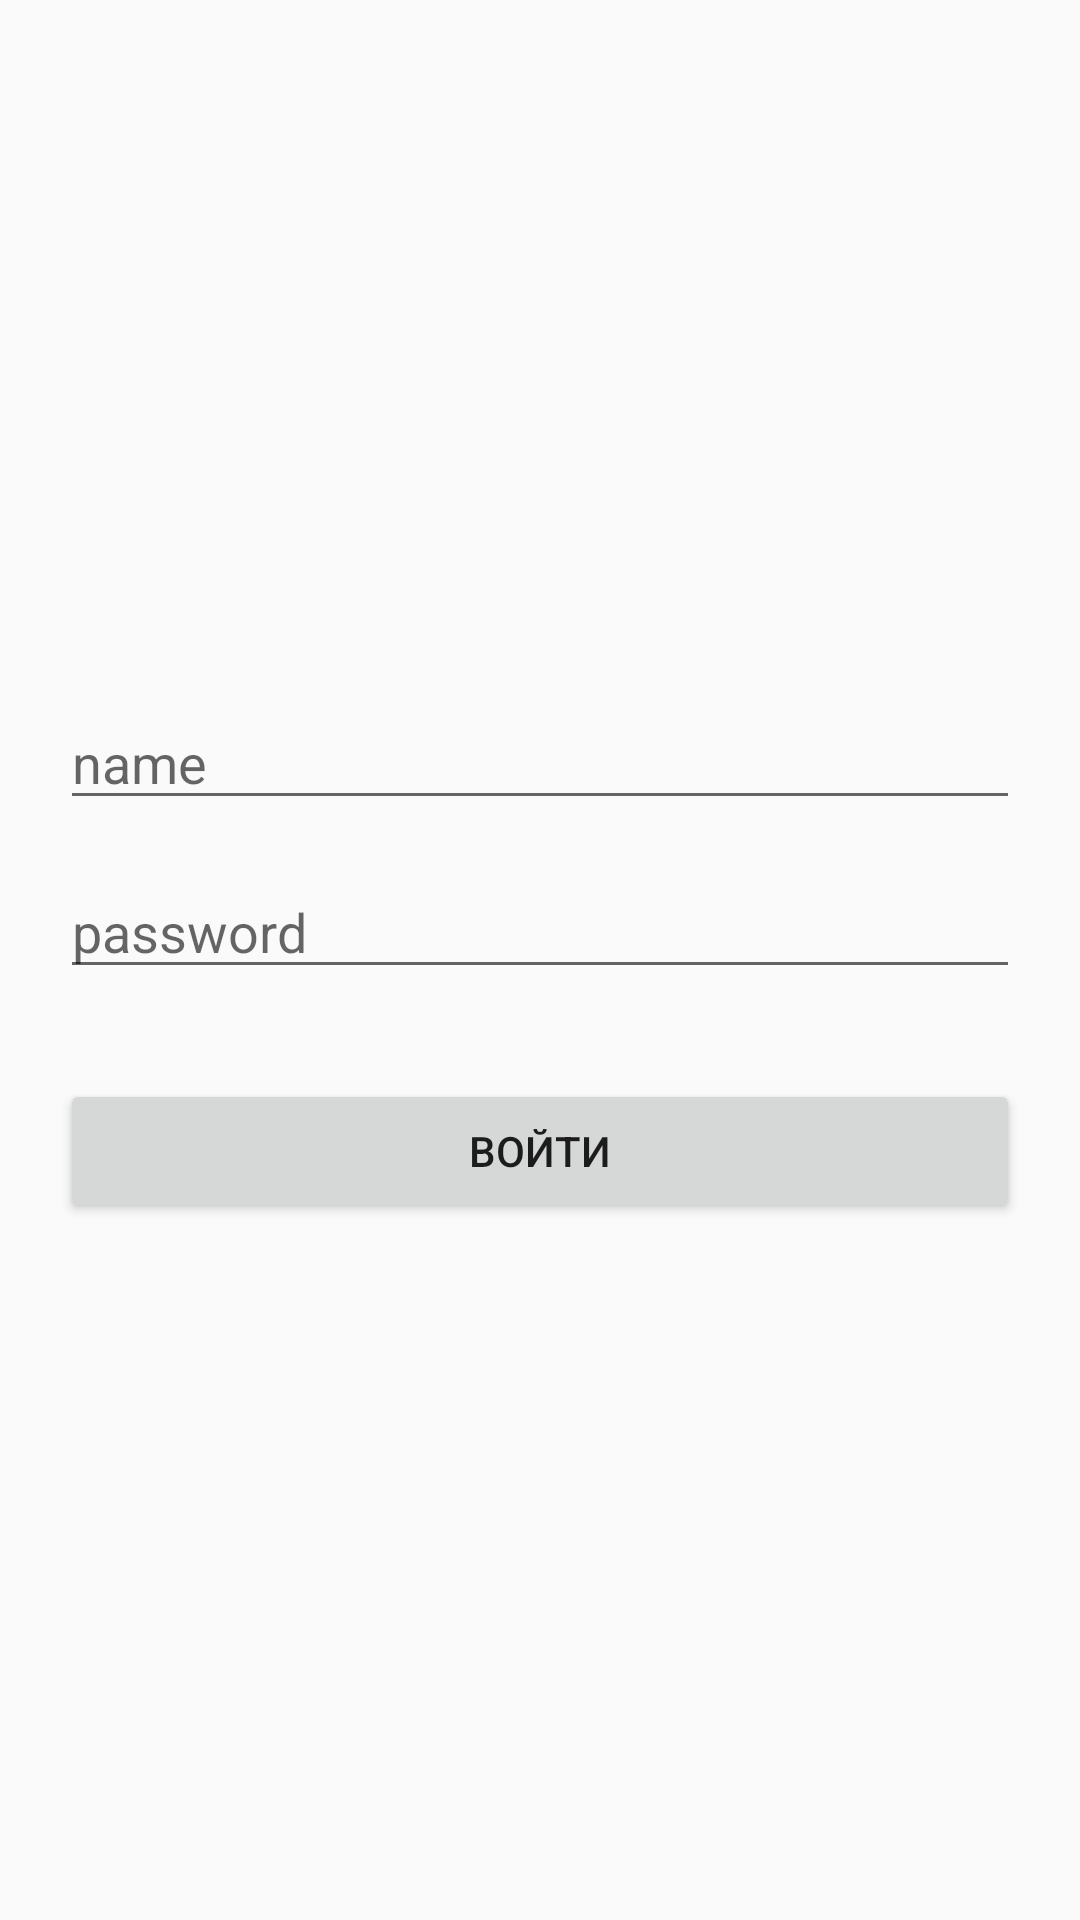

Here is an Android app screen rendered from its layout file. Give the layout XML and the strings, colors and styles it references.
<!-- AndroidManifest.xml: application theme AppTheme -->
<!-- res/layout/login_activity.xml -->
<?xml version="1.0" encoding="utf-8"?>
<RelativeLayout xmlns:android="http://schemas.android.com/apk/res/android"
    xmlns:app="http://schemas.android.com/apk/res-auto"
    xmlns:tools="http://schemas.android.com/tools"
    android:layout_width="match_parent"
    android:layout_height="match_parent"
    tools:context=".LoginScreen.LoginActivity">

    <LinearLayout
        android:layout_width="match_parent"
        android:layout_height="wrap_content"
        android:layout_centerInParent="true"
        android:layout_margin="20dp"
        android:layout_marginStart="10dp"
        android:layout_marginTop="10dp"
        android:layout_marginEnd="10dp"
        android:layout_marginBottom="10dp"
        android:orientation="vertical">

        <EditText
            android:id="@+id/editName"
            android:layout_width="match_parent"
            android:layout_height="wrap_content"
            android:layout_marginBottom="15dp"
            android:ems="10"
            android:hint="name"
            android:inputType="textPersonName" />

        <EditText
            android:id="@+id/editPassword"
            android:layout_width="match_parent"
            android:layout_height="wrap_content"
            android:layout_marginBottom="30dp"
            android:ems="10"
            android:hint="password"
            android:inputType="textPersonName" />

        <Button
            android:id="@+id/buttonSignIn"
            android:layout_width="match_parent"
            android:layout_height="wrap_content"
            android:text="войти" />
    </LinearLayout>
</RelativeLayout>
<!-- resources referenced by this layout -->
<resources>
  <style name="AppTheme" parent="Theme.AppCompat.Light.DarkActionBar">
          
          <item name="colorPrimary">#ee0f46</item>
          <item name="colorPrimaryDark">#C51C49</item>
          <item name="colorAccent">@color/colorAccent</item>
      </style>
  <color name="colorAccent">#D81B60</color>
</resources>
